The GitHub repository pegasis470/Herbs contains a labelled image folder "Herbs" with 10 categories: belimbing wuluh, jambu biji, jeruk nipis, kemangi, lidah buaya, nangka, pandan, pepaya, seledri, sirih. Examples follow, each with its label.

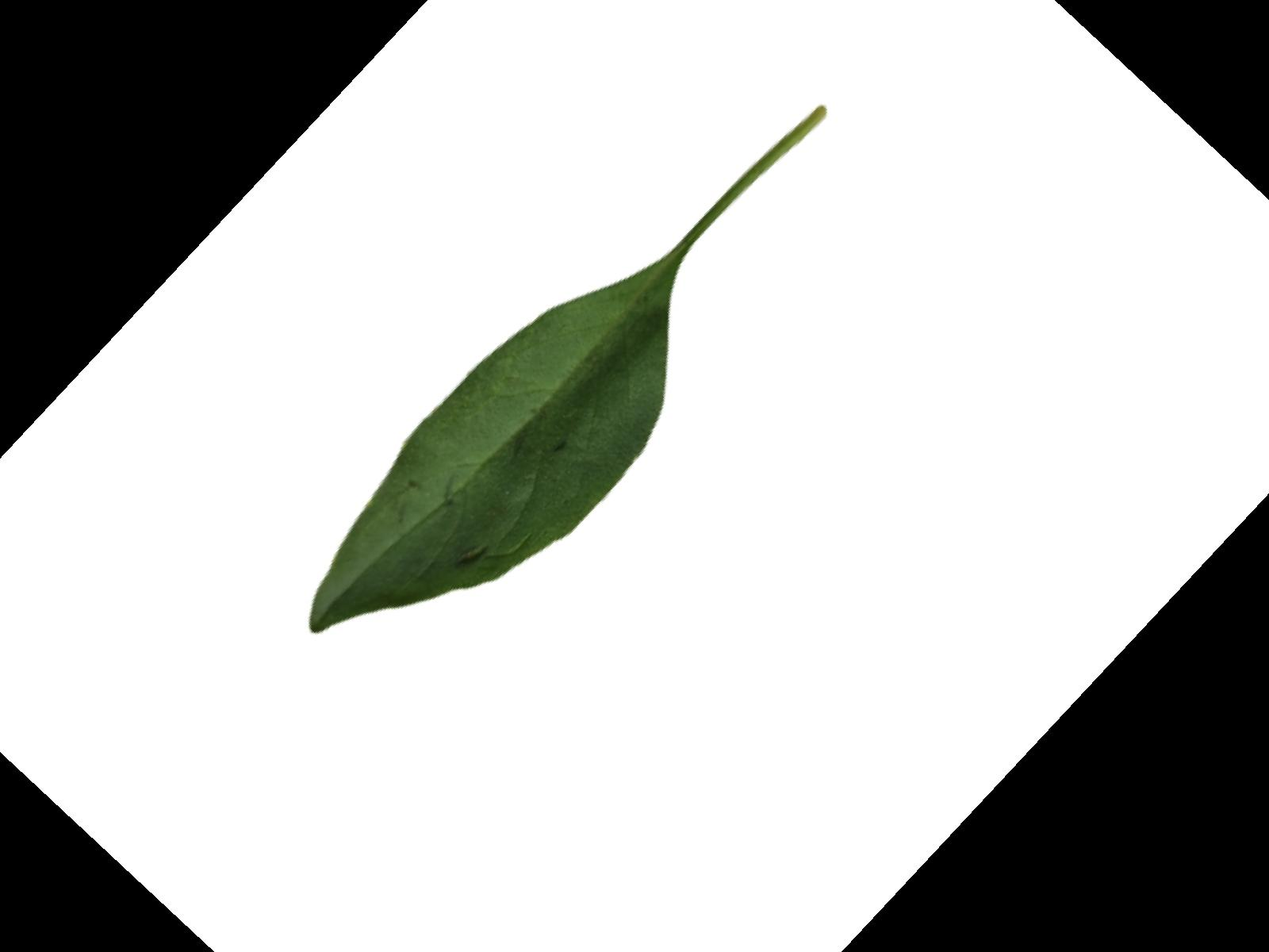
Label: kemangi

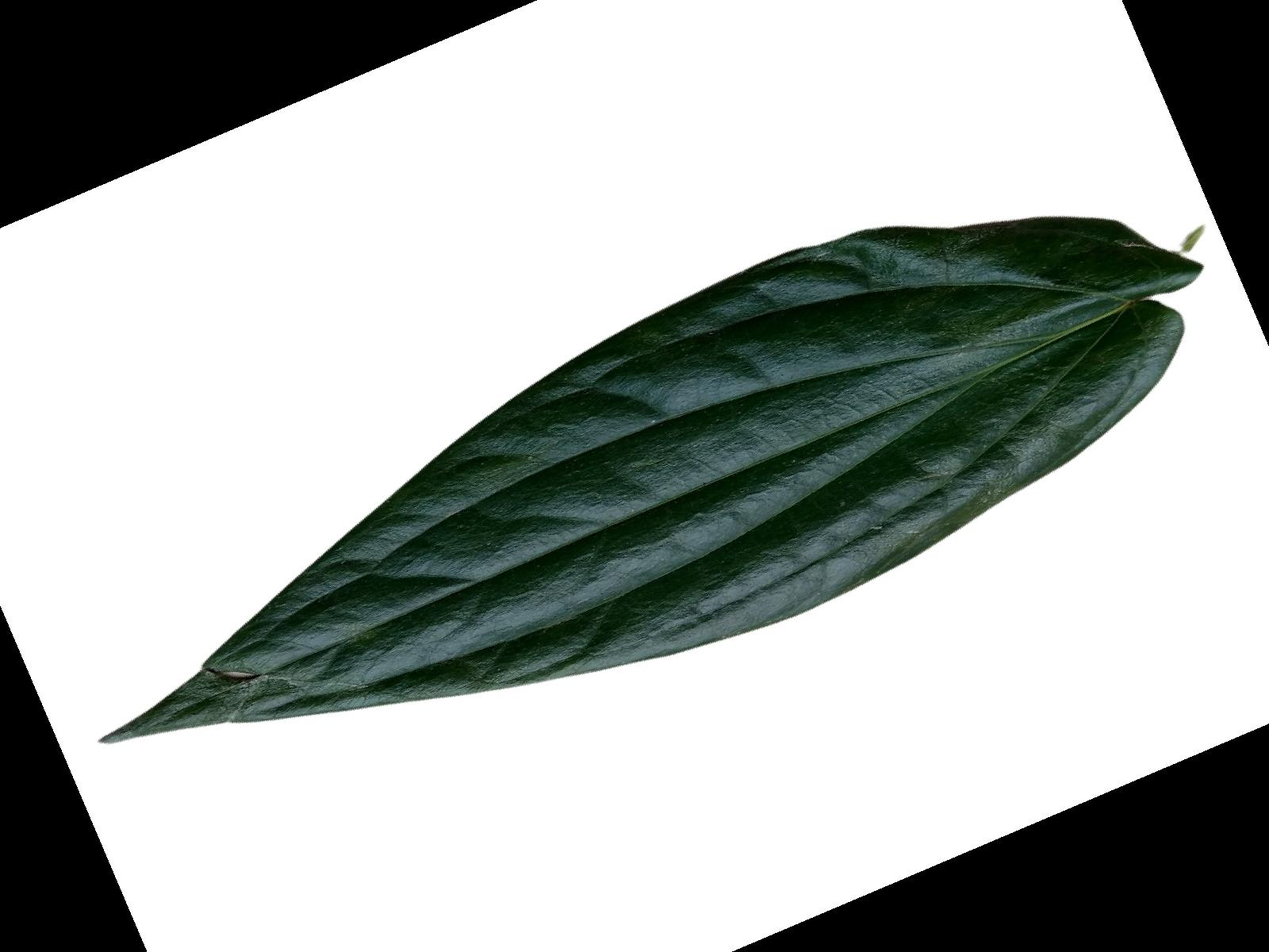
Label: sirih

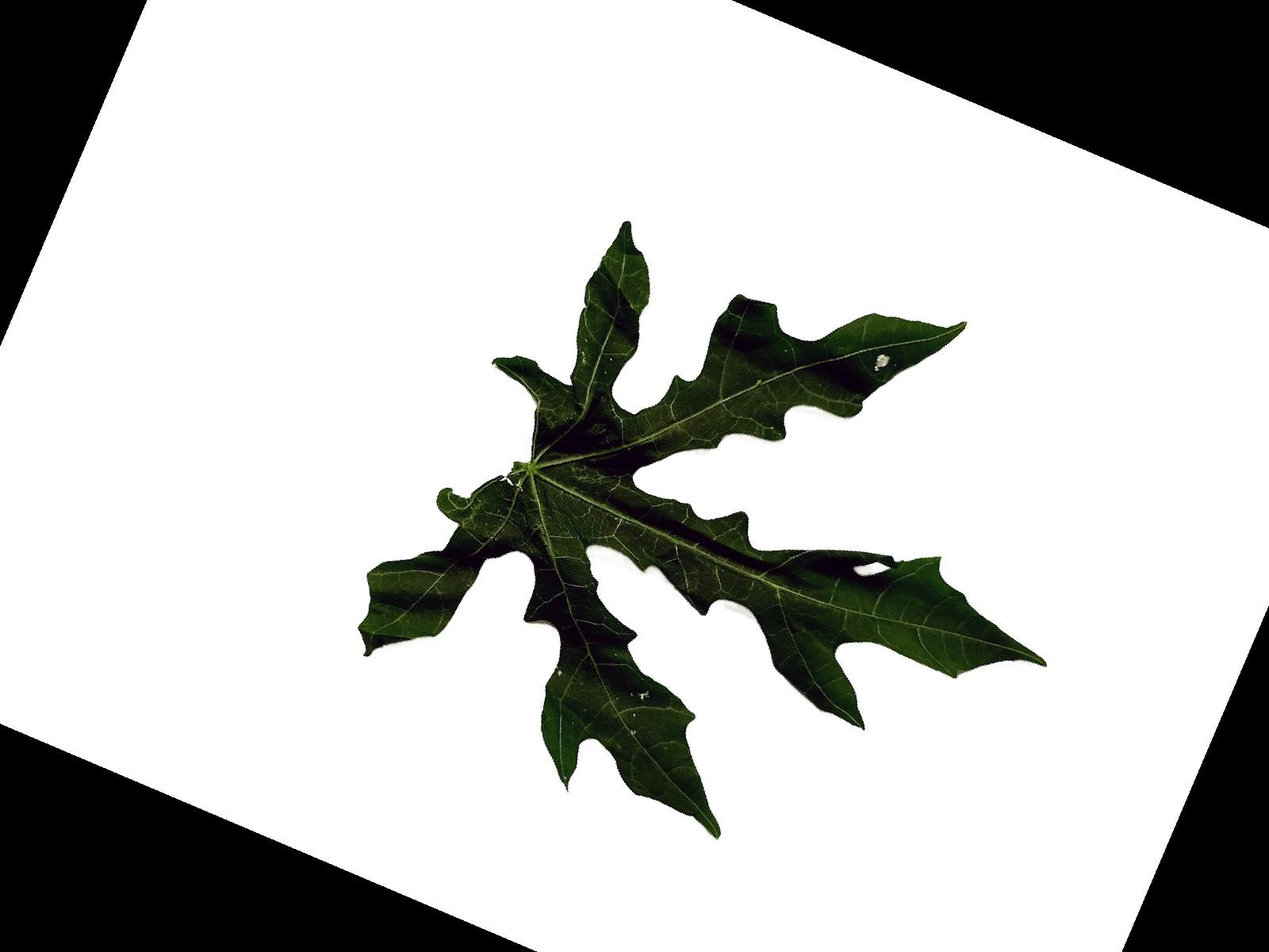
Label: pepaya

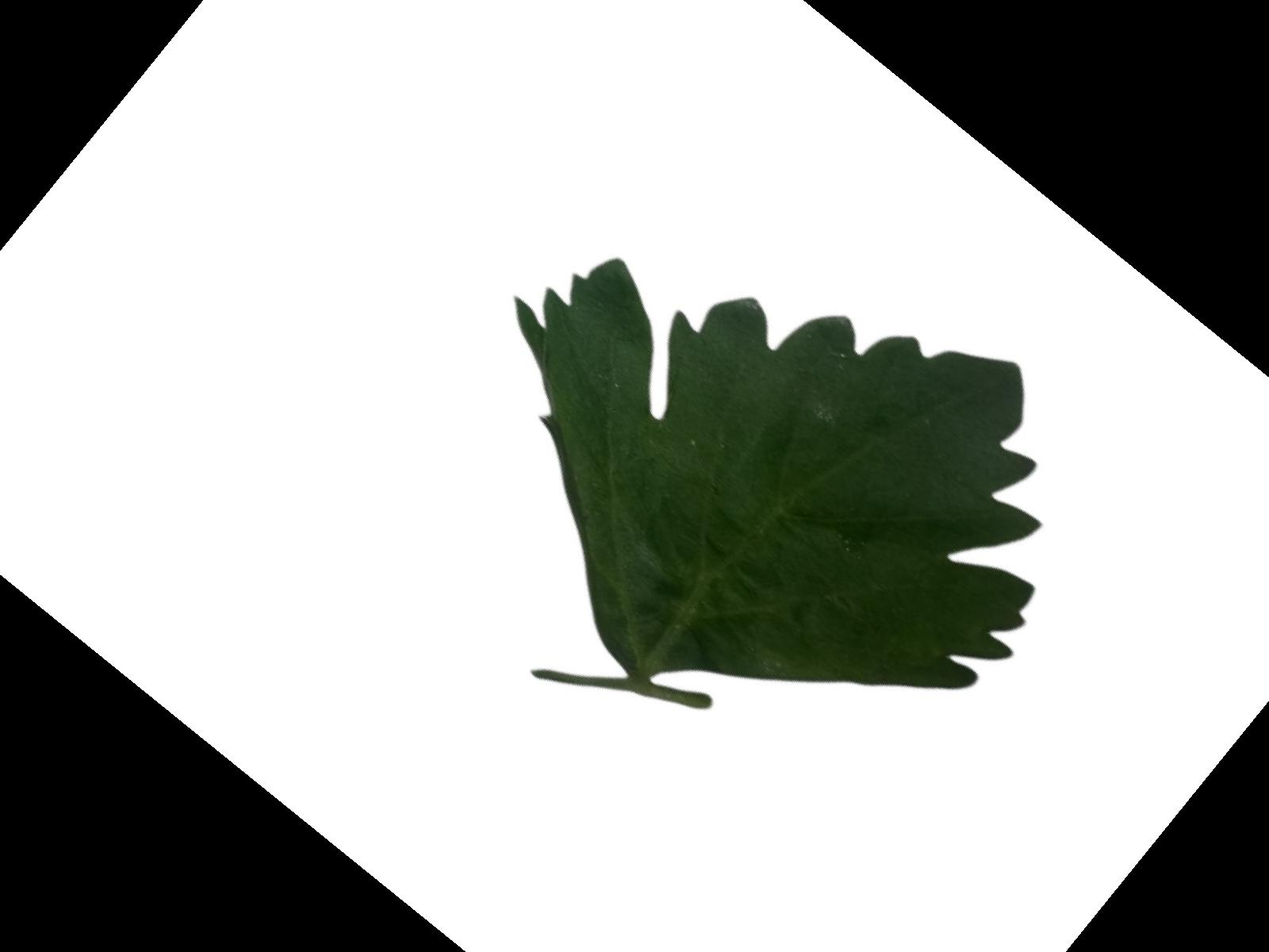
Label: seledri

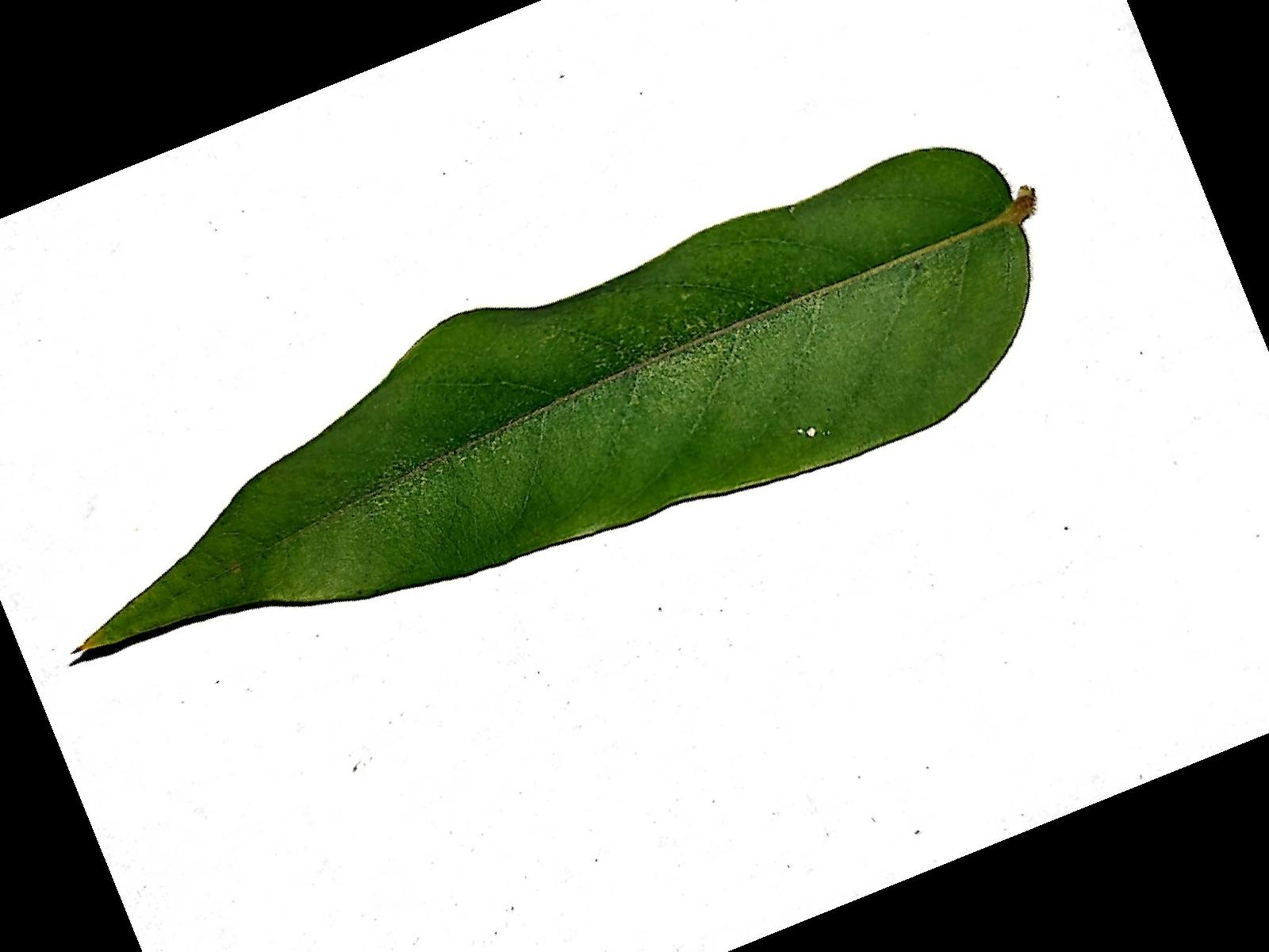
Label: belimbing wuluh

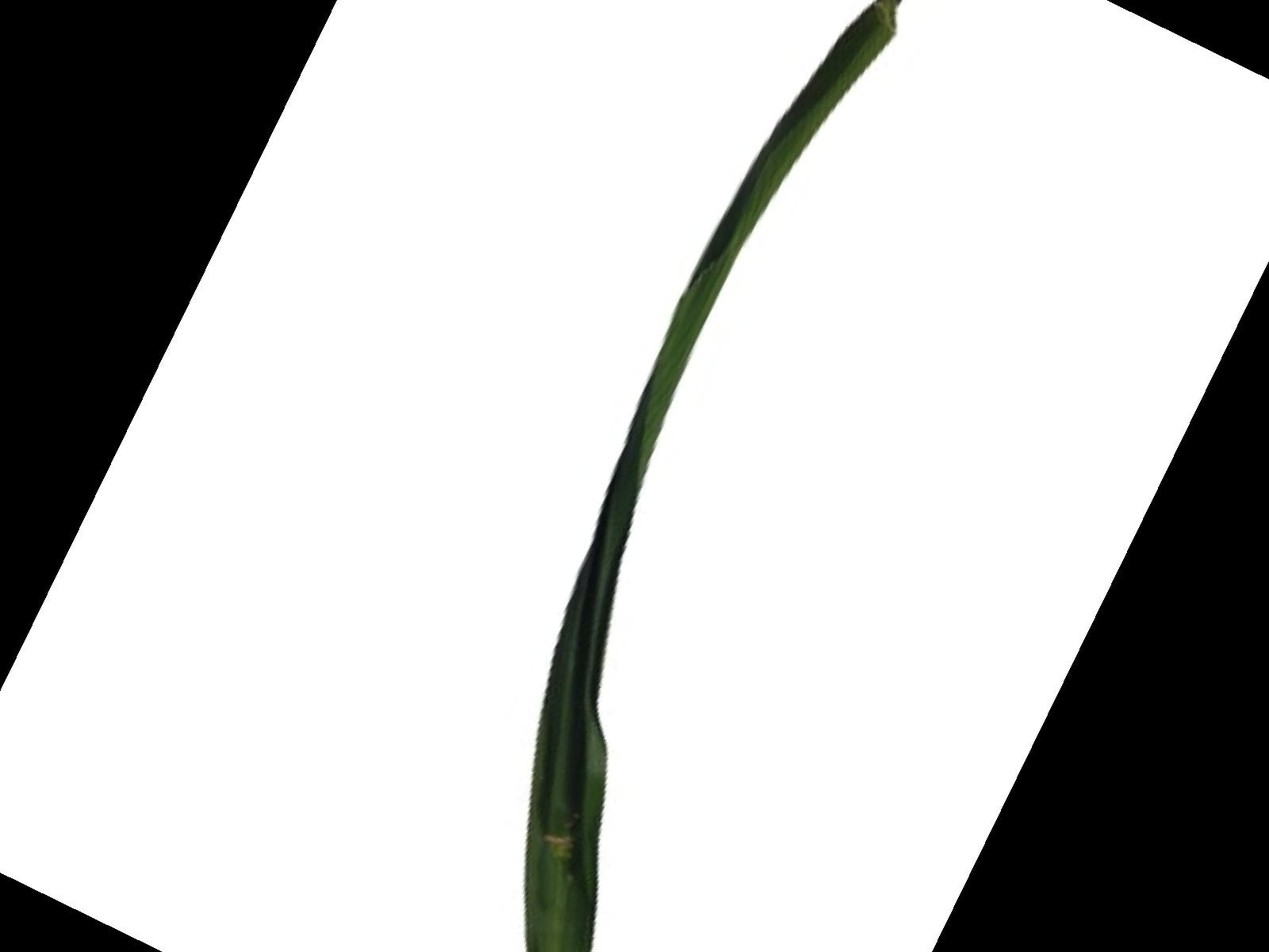
Label: pandan
